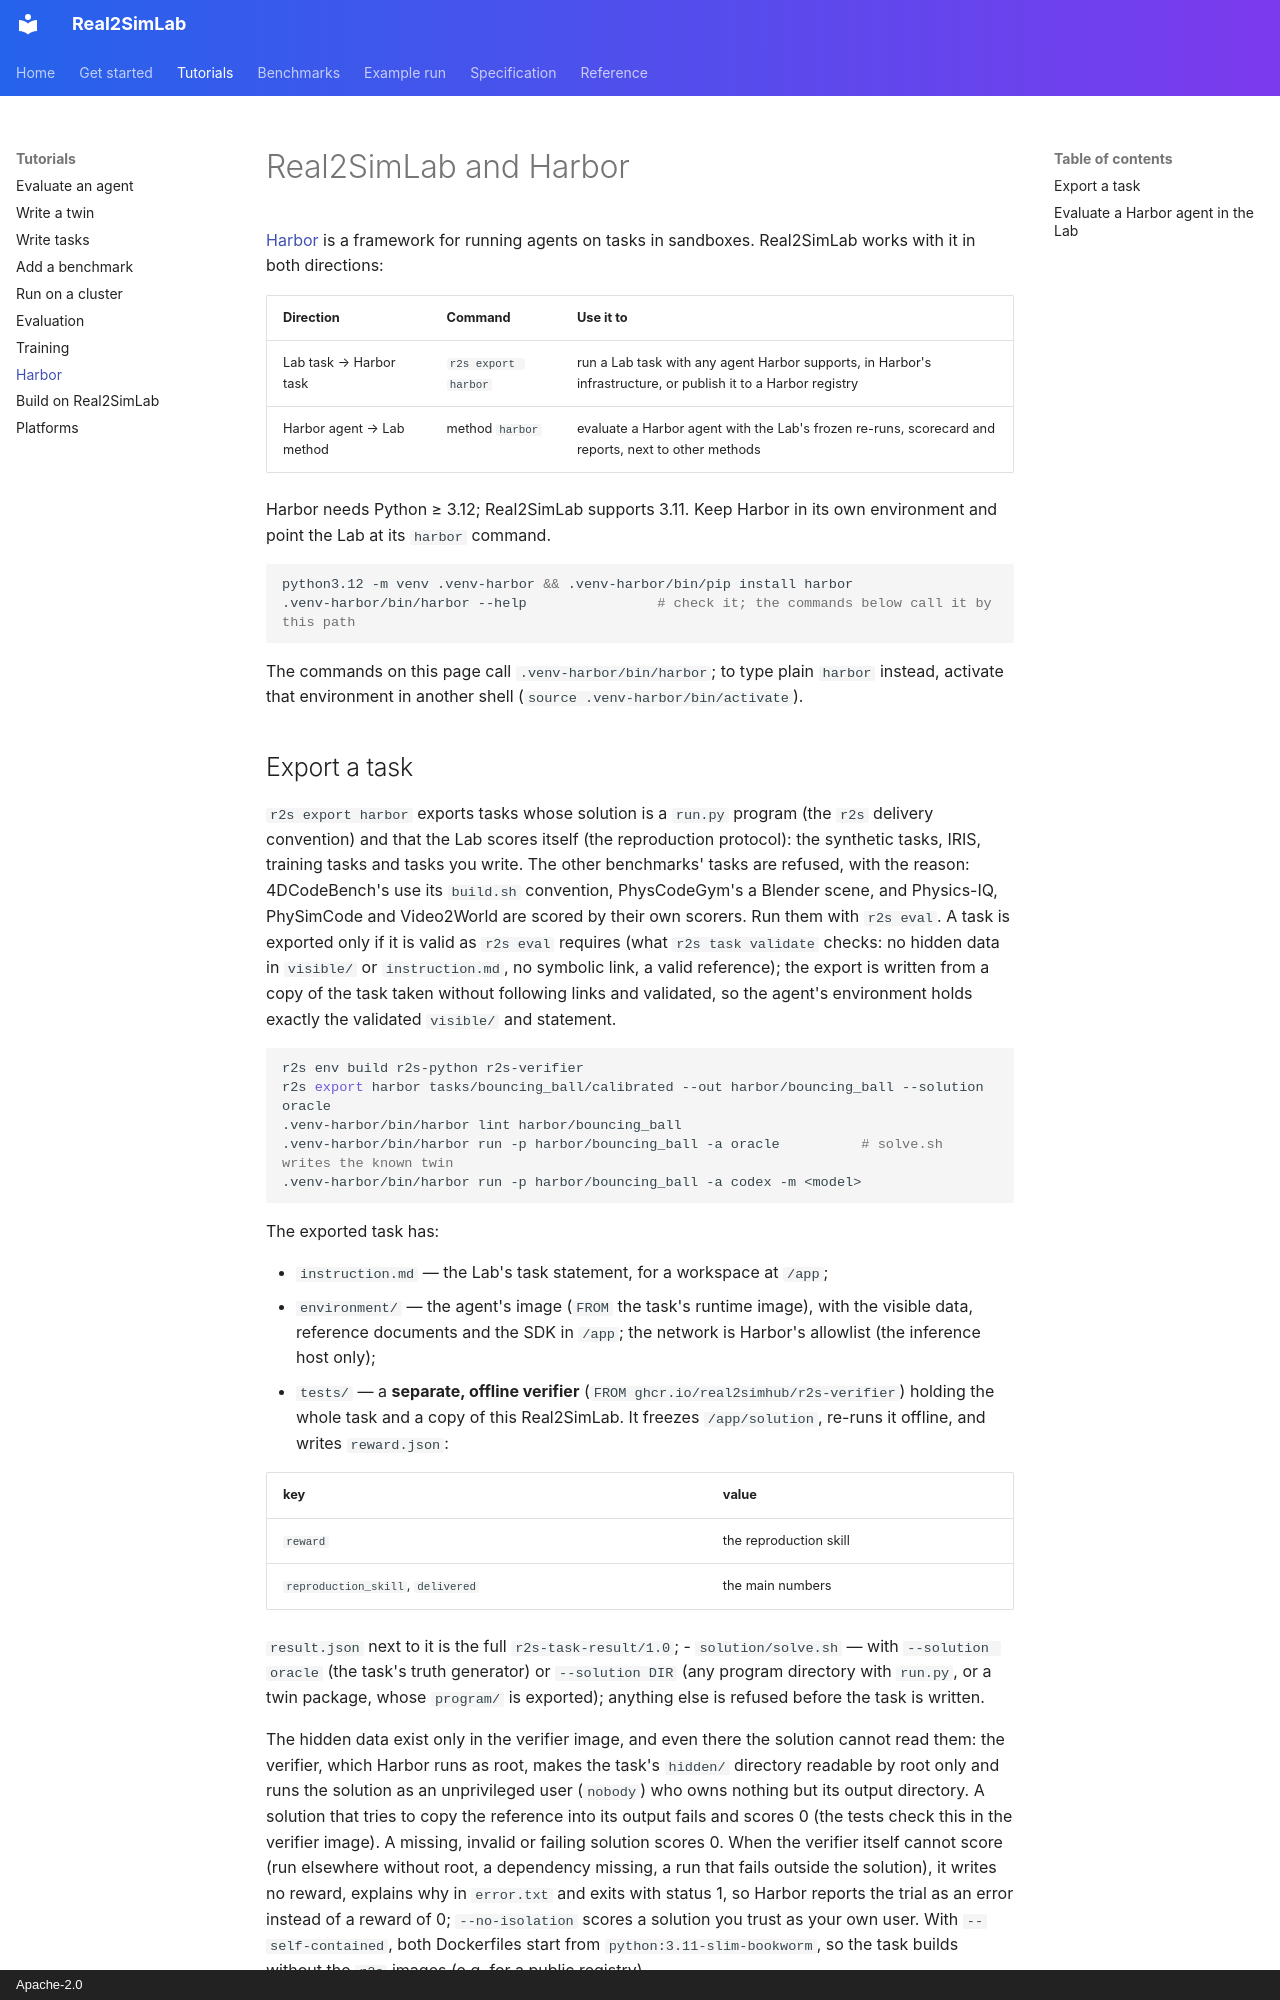

repository: Real2SimHub/Real2SimLab · page: guides/harbor/index.html · generator: mkdocs · copyright: Apache-2.0

# Real2SimLab and Harbor

[Harbor](https://harborframework.com) is a framework for running agents on tasks in
sandboxes. Real2SimLab works with it in both directions:

| Direction | Command | Use it to |
|---|---|---|
| Lab task → Harbor task | `r2s export harbor` | run a Lab task with any agent Harbor supports, in Harbor's infrastructure, or publish it to a Harbor registry |
| Harbor agent → Lab method | method `harbor` | evaluate a Harbor agent with the Lab's frozen re-runs, scorecard and reports, next to other methods |

Harbor needs Python ≥ 3.12; Real2SimLab supports 3.11. Keep Harbor in its own environment and
point the Lab at its `harbor` command.

```bash
python3.12 -m venv .venv-harbor && .venv-harbor/bin/pip install harbor
.venv-harbor/bin/harbor --help                # check it; the commands below call it by this path
```

The commands on this page call `.venv-harbor/bin/harbor`; to type plain `harbor` instead,
activate that environment in another shell (`source .venv-harbor/bin/activate`).
